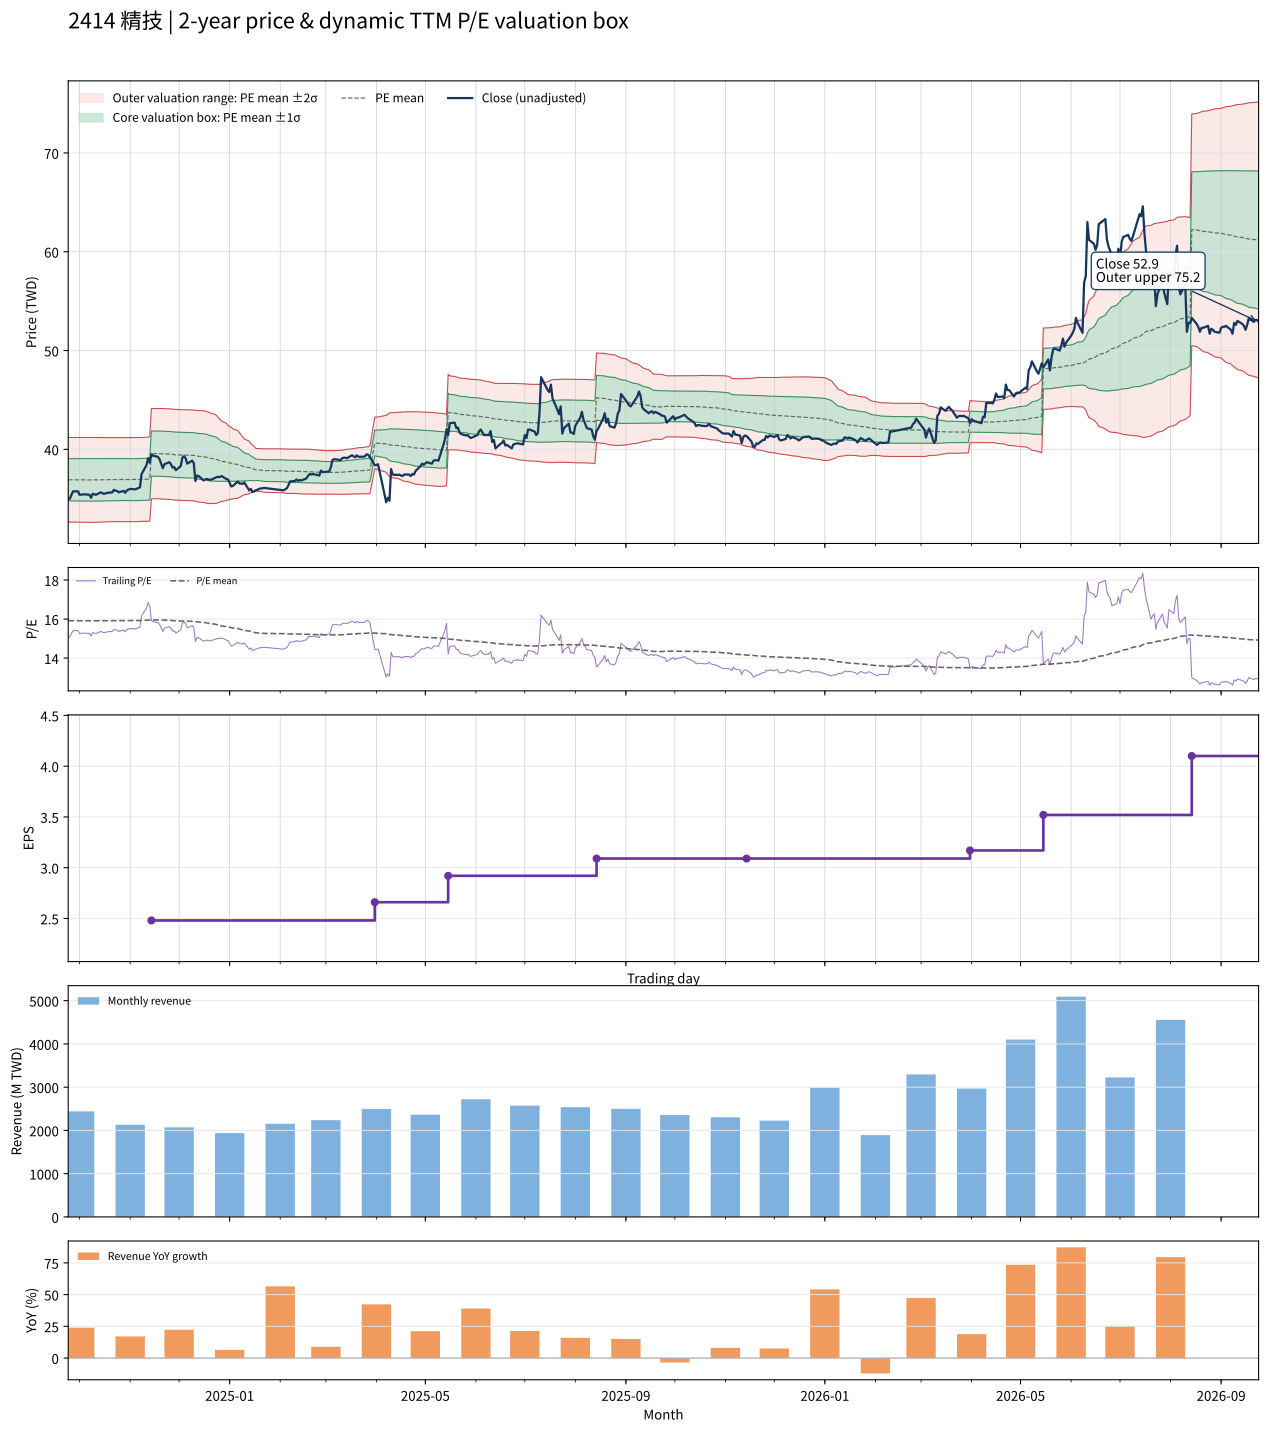

Data behind this chart, as committed beside it:
date, close, available_date, period_end, ttm_eps, pe, pe_mean, pe_std, price_m2, price_m1, price_mean, price_p1, price_p2, forward_eps, forward_pe, forward_pe_mean, forward_pe_std, forward_price_m2, forward_price_m1, forward_price_mean, forward_price_p1, forward_price_p2
2024-09-24, 35, 2024-08-14, 2024-06-30, 2.32, 15.09, 15.91, 0.9226, 32.64, 34.78, 36.92, 39.06, 41.2, , , , , , , , , 
2024-09-25, 35, 2024-08-14, 2024-06-30, 2.32, 15.09, 15.91, 0.9233, 32.63, 34.78, 36.92, 39.06, 41.2, , , , , , , , , 
2024-09-26, 35.4, 2024-08-14, 2024-06-30, 2.32, 15.26, 15.91, 0.923, 32.64, 34.78, 36.92, 39.06, 41.2, , , , , , , , , 
2024-09-27, 35.75, 2024-08-14, 2024-06-30, 2.32, 15.41, 15.92, 0.9221, 32.65, 34.78, 36.92, 39.06, 41.2, , , , , , , , , 
2024-09-30, 35.75, 2024-08-14, 2024-06-30, 2.32, 15.41, 15.91, 0.9225, 32.64, 34.78, 36.92, 39.06, 41.2, , , , , , , , , 
2024-10-01, 35.4, 2024-08-14, 2024-06-30, 2.32, 15.26, 15.91, 0.9238, 32.63, 34.77, 36.92, 39.06, 41.2, , , , , , , , , 
2024-10-04, 35.45, 2024-08-14, 2024-06-30, 2.32, 15.28, 15.91, 0.925, 32.62, 34.76, 36.91, 39.06, 41.2, , , , , , , , , 
2024-10-07, 35.4, 2024-08-14, 2024-06-30, 2.32, 15.26, 15.91, 0.9256, 32.61, 34.76, 36.91, 39.06, 41.2, , , , , , , , , 
2024-10-08, 35.1, 2024-08-14, 2024-06-30, 2.32, 15.13, 15.91, 0.9267, 32.61, 34.76, 36.91, 39.06, 41.21, , , , , , , , , 
2024-10-09, 35.5, 2024-08-14, 2024-06-30, 2.32, 15.3, 15.91, 0.9264, 32.61, 34.76, 36.91, 39.06, 41.2, , , , , , , , , 
2024-10-11, 35.4, 2024-08-14, 2024-06-30, 2.32, 15.26, 15.91, 0.925, 32.62, 34.76, 36.91, 39.06, 41.2, , , , , , , , , 
2024-10-14, 35.65, 2024-08-14, 2024-06-30, 2.32, 15.37, 15.91, 0.9238, 32.63, 34.77, 36.91, 39.06, 41.2, , , , , , , , , 
2024-10-15, 35.55, 2024-08-14, 2024-06-30, 2.32, 15.32, 15.91, 0.9226, 32.64, 34.78, 36.92, 39.06, 41.2, , , , , , , , , 
2024-10-16, 35.5, 2024-08-14, 2024-06-30, 2.32, 15.3, 15.92, 0.9205, 32.65, 34.79, 36.92, 39.06, 41.19, , , , , , , , , 
2024-10-17, 35.55, 2024-08-14, 2024-06-30, 2.32, 15.32, 15.92, 0.9186, 32.67, 34.8, 36.93, 39.06, 41.19, , , , , , , , , 
2024-10-18, 35.6, 2024-08-14, 2024-06-30, 2.32, 15.34, 15.92, 0.9172, 32.68, 34.81, 36.93, 39.06, 41.19, , , , , , , , , 
2024-10-21, 35.65, 2024-08-14, 2024-06-30, 2.32, 15.37, 15.92, 0.9166, 32.68, 34.81, 36.94, 39.06, 41.19, , , , , , , , , 
2024-10-22, 35.9, 2024-08-14, 2024-06-30, 2.32, 15.47, 15.92, 0.9159, 32.69, 34.81, 36.94, 39.06, 41.19, , , , , , , , , 
2024-10-23, 35.8, 2024-08-14, 2024-06-30, 2.32, 15.43, 15.92, 0.9157, 32.69, 34.81, 36.94, 39.06, 41.19, , , , , , , , , 
2024-10-24, 35.8, 2024-08-14, 2024-06-30, 2.32, 15.43, 15.92, 0.9153, 32.69, 34.82, 36.94, 39.06, 41.19, , , , , , , , , 
2024-10-25, 35.65, 2024-08-14, 2024-06-30, 2.32, 15.37, 15.92, 0.9151, 32.7, 34.82, 36.94, 39.06, 41.19, , , , , , , , , 
2024-10-28, 35.8, 2024-08-14, 2024-06-30, 2.32, 15.43, 15.92, 0.9147, 32.7, 34.82, 36.94, 39.07, 41.19, , , , , , , , , 
2024-10-29, 35.6, 2024-08-14, 2024-06-30, 2.32, 15.34, 15.92, 0.9157, 32.69, 34.81, 36.94, 39.06, 41.19, , , , , , , , , 
2024-10-30, 35.85, 2024-08-14, 2024-06-30, 2.32, 15.45, 15.92, 0.9161, 32.69, 34.81, 36.94, 39.06, 41.19, , , , , , , , , 
2024-11-01, 36, 2024-08-14, 2024-06-30, 2.32, 15.52, 15.92, 0.9161, 32.69, 34.81, 36.94, 39.06, 41.19, , , , , , , , , 
2024-11-04, 35.95, 2024-08-14, 2024-06-30, 2.32, 15.5, 15.92, 0.9162, 32.68, 34.81, 36.94, 39.06, 41.19, , , , , , , , , 
2024-11-05, 36, 2024-08-14, 2024-06-30, 2.32, 15.52, 15.92, 0.9159, 32.69, 34.81, 36.94, 39.06, 41.19, , , , , , , , , 
2024-11-06, 36.1, 2024-08-14, 2024-06-30, 2.32, 15.56, 15.92, 0.9156, 32.69, 34.81, 36.94, 39.06, 41.19, , , , , , , , , 
2024-11-07, 36.15, 2024-08-14, 2024-06-30, 2.32, 15.58, 15.92, 0.9151, 32.7, 34.82, 36.94, 39.06, 41.19, , , , , , , , , 
2024-11-08, 37.5, 2024-08-14, 2024-06-30, 2.32, 16.16, 15.93, 0.914, 32.72, 34.84, 36.96, 39.08, 41.2, , , , , , , , , 
2024-11-11, 38.4, 2024-08-14, 2024-06-30, 2.32, 16.55, 15.94, 0.9157, 32.72, 34.85, 36.97, 39.1, 41.22, , , , , , , , , 
2024-11-12, 39.1, 2024-08-14, 2024-06-30, 2.32, 16.85, 15.94, 0.9195, 32.72, 34.86, 36.99, 39.12, 41.26, , , , , , , , , 
2024-11-13, 38.65, 2024-08-14, 2024-06-30, 2.32, 16.66, 15.95, 0.9216, 32.73, 34.87, 37.01, 39.15, 41.28, , , , , , , , , 
2024-11-14, 39.5, 2024-11-14, 2024-09-30, 2.48, 15.93, 15.95, 0.9215, 34.99, 37.28, 39.56, 41.85, 44.13, , , , , , , , , 
2024-11-15, 39.35, 2024-11-14, 2024-09-30, 2.48, 15.87, 15.95, 0.9213, 35, 37.28, 39.57, 41.85, 44.14, , , , , , , , , 
2024-11-18, 39.25, 2024-11-14, 2024-09-30, 2.48, 15.83, 15.95, 0.9212, 35, 37.28, 39.57, 41.85, 44.14, , , , , , , , , 
2024-11-19, 39, 2024-11-14, 2024-09-30, 2.48, 15.73, 15.95, 0.9213, 35, 37.28, 39.57, 41.85, 44.14, , , , , , , , , 
2024-11-20, 38.55, 2024-11-14, 2024-09-30, 2.48, 15.54, 15.95, 0.9219, 34.99, 37.27, 39.56, 41.85, 44.13, , , , , , , , , 
2024-11-21, 38.1, 2024-11-14, 2024-09-30, 2.48, 15.36, 15.95, 0.9234, 34.97, 37.26, 39.55, 41.84, 44.13, , , , , , , , , 
2024-11-22, 38.5, 2024-11-14, 2024-09-30, 2.48, 15.52, 15.94, 0.9241, 34.96, 37.25, 39.54, 41.83, 44.12, , , , , , , , , 
2024-11-25, 38.7, 2024-11-14, 2024-09-30, 2.48, 15.6, 15.94, 0.9235, 34.94, 37.23, 39.52, 41.81, 44.1, , , , , , , , , 
2024-11-26, 38.5, 2024-11-14, 2024-09-30, 2.48, 15.52, 15.93, 0.9235, 34.92, 37.21, 39.5, 41.79, 44.09, , , , , , , , , 
2024-11-27, 38.15, 2024-11-14, 2024-09-30, 2.48, 15.38, 15.92, 0.9241, 34.9, 37.19, 39.48, 41.78, 44.07, , , , , , , , , 
2024-11-28, 38.2, 2024-11-14, 2024-09-30, 2.48, 15.4, 15.91, 0.9248, 34.88, 37.17, 39.47, 41.76, 44.05, , , , , , , , , 
2024-11-29, 37.9, 2024-11-14, 2024-09-30, 2.48, 15.28, 15.91, 0.9259, 34.85, 37.15, 39.45, 41.74, 44.04, , , , , , , , , 
2024-12-02, 38.3, 2024-11-14, 2024-09-30, 2.48, 15.44, 15.9, 0.9265, 34.84, 37.13, 39.43, 41.73, 44.03, , , , , , , , , 
2024-12-03, 39.15, 2024-11-14, 2024-09-30, 2.48, 15.79, 15.9, 0.9265, 34.83, 37.13, 39.43, 41.72, 44.02, , , , , , , , , 
2024-12-04, 39.3, 2024-11-14, 2024-09-30, 2.48, 15.85, 15.9, 0.9265, 34.83, 37.13, 39.42, 41.72, 44.02, , , , , , , , , 
2024-12-05, 39.1, 2024-11-14, 2024-09-30, 2.48, 15.77, 15.89, 0.9265, 34.82, 37.12, 39.42, 41.72, 44.01, , , , , , , , , 
2024-12-06, 38.55, 2024-11-14, 2024-09-30, 2.48, 15.54, 15.89, 0.927, 34.81, 37.11, 39.41, 41.71, 44.01, , , , , , , , , 
2024-12-09, 38.85, 2024-11-14, 2024-09-30, 2.48, 15.67, 15.89, 0.9269, 34.8, 37.1, 39.4, 41.7, 44, , , , , , , , , 
2024-12-10, 38.6, 2024-11-14, 2024-09-30, 2.48, 15.56, 15.88, 0.9268, 34.79, 37.09, 39.39, 41.68, 43.98, , , , , , , , , 
2024-12-11, 36.8, 2024-11-14, 2024-09-30, 2.48, 14.84, 15.87, 0.93, 34.74, 37.04, 39.35, 41.66, 43.96, , , , , , , , , 
2024-12-12, 37.35, 2024-11-14, 2024-09-30, 2.48, 15.06, 15.86, 0.9313, 34.7, 37.01, 39.32, 41.63, 43.94, , , , , , , , , 
2024-12-13, 37.3, 2024-11-14, 2024-09-30, 2.48, 15.04, 15.84, 0.9329, 34.67, 36.98, 39.29, 41.61, 43.92, , , , , , , , , 
2024-12-16, 36.85, 2024-11-14, 2024-09-30, 2.48, 14.86, 15.83, 0.9358, 34.62, 36.94, 39.26, 41.58, 43.9, , , , , , , , , 
2024-12-17, 36.95, 2024-11-14, 2024-09-30, 2.48, 14.9, 15.82, 0.9371, 34.58, 36.9, 39.23, 41.55, 43.88, , , , , , , , , 
2024-12-18, 37, 2024-11-14, 2024-09-30, 2.48, 14.92, 15.8, 0.9364, 34.54, 36.87, 39.19, 41.51, 43.83, , , , , , , , , 
2024-12-19, 36.95, 2024-11-14, 2024-09-30, 2.48, 14.9, 15.78, 0.9338, 34.51, 36.83, 39.15, 41.46, 43.78, , , , , , , , , 
2024-12-20, 36.9, 2024-11-14, 2024-09-30, 2.48, 14.88, 15.76, 0.9243, 34.51, 36.8, 39.09, 41.39, 43.68, , , , , , , , , 
... 427 more rows
